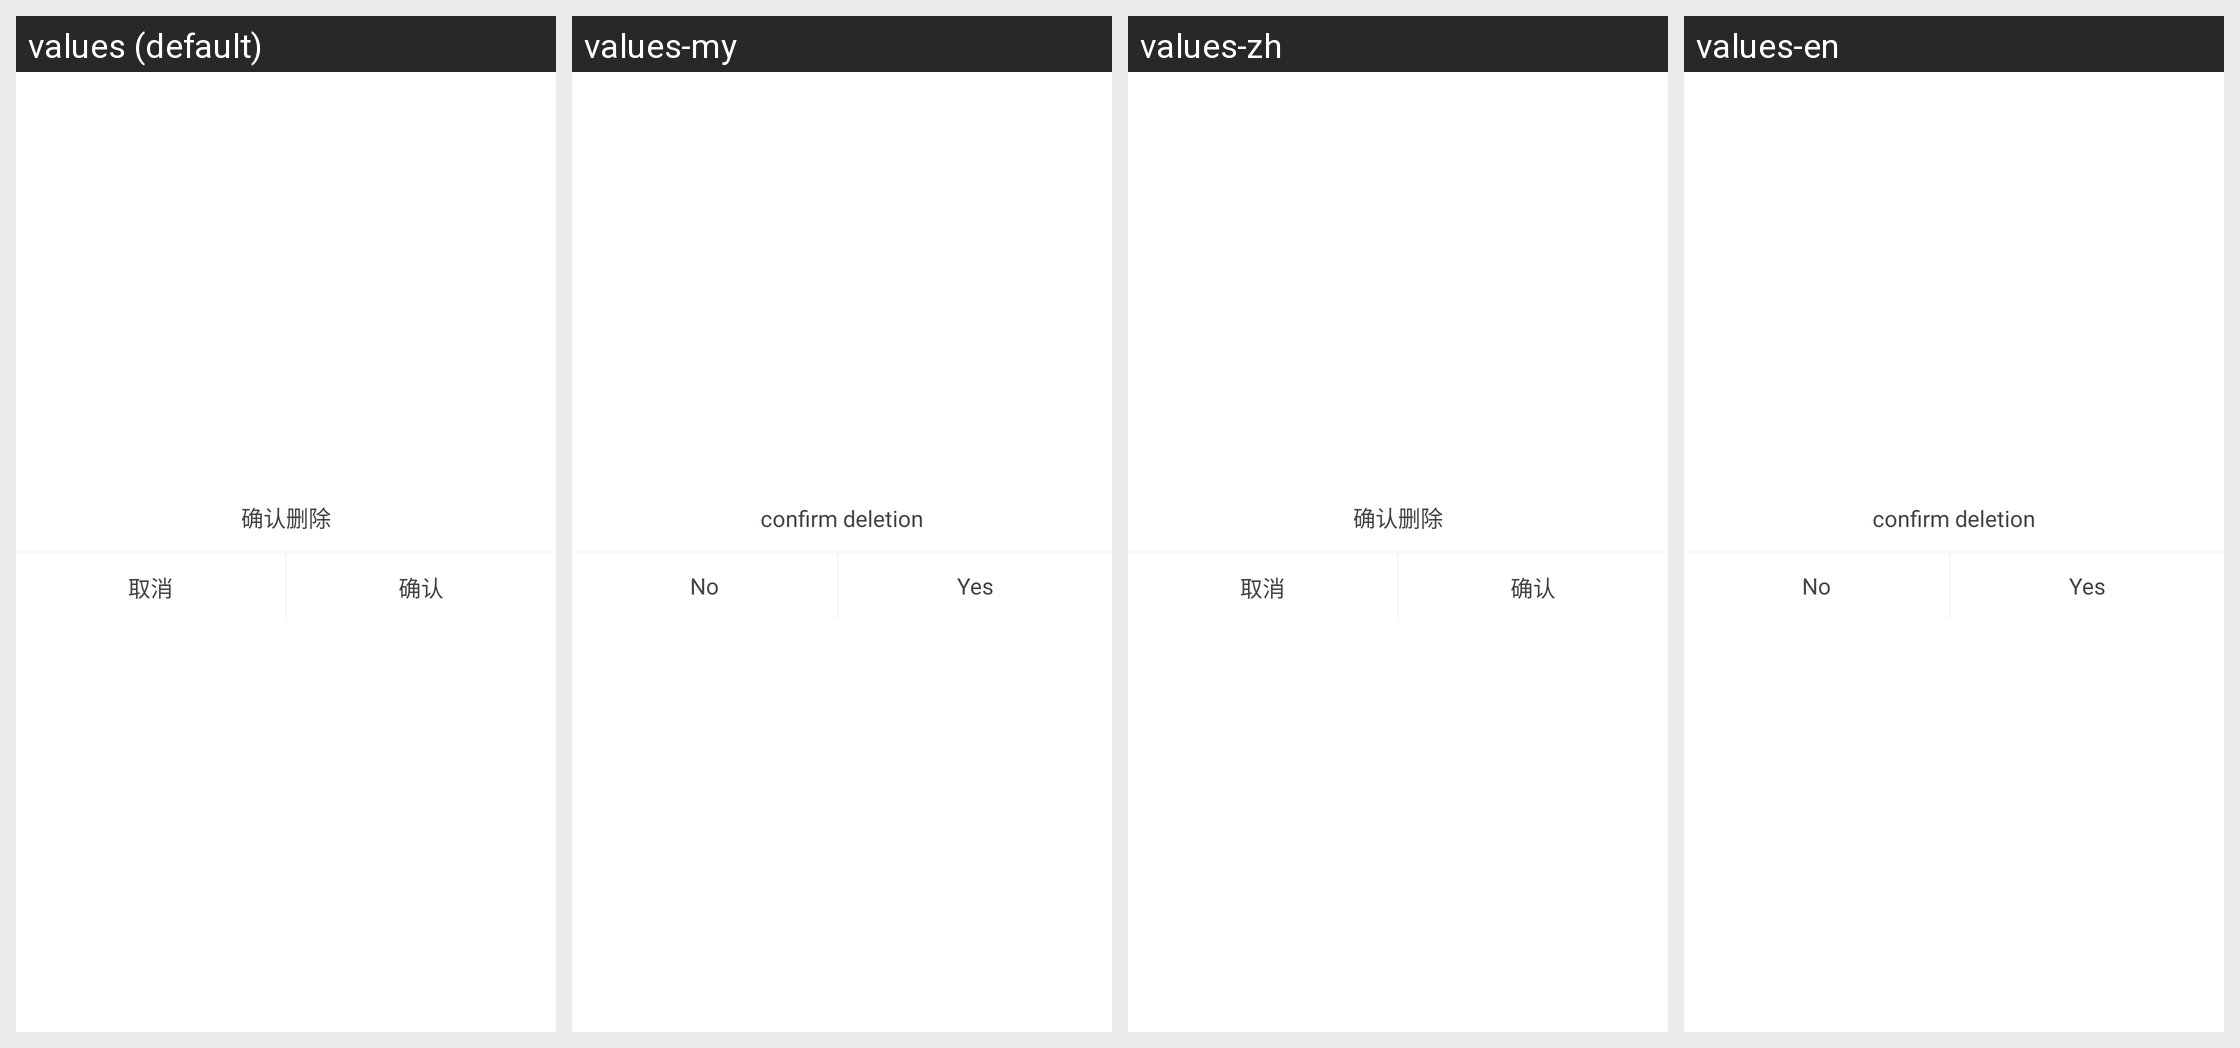

Strings drawn on this Android screen and how each of the app's shown locales translates them:
Android screen res/layout/dialog_delect.xml rendered under 4 locales, left to right: values (default), values-my, values-zh, values-en. Device: Nexus 5 (rendered at 1080×1920; each locale shown at half size, 540×960, under a caption strip naming it); theme AppTheme.
Strings drawn on this screen, with the default value and each locale's value (text and hints the layout hard-codes, and strings that could not be matched under every locale, appear in the picture but are not listed):

delect_dialog
  values: 确认删除
  values-my: confirm deletion
  values-zh: 确认删除
  values-en: confirm deletion

delect_dialog_no
  values: 取消
  values-my: No
  values-zh: 取消
  values-en: No

delect_dialog_yes
  values: 确认
  values-my: Yes
  values-zh: 确认
  values-en: Yes
